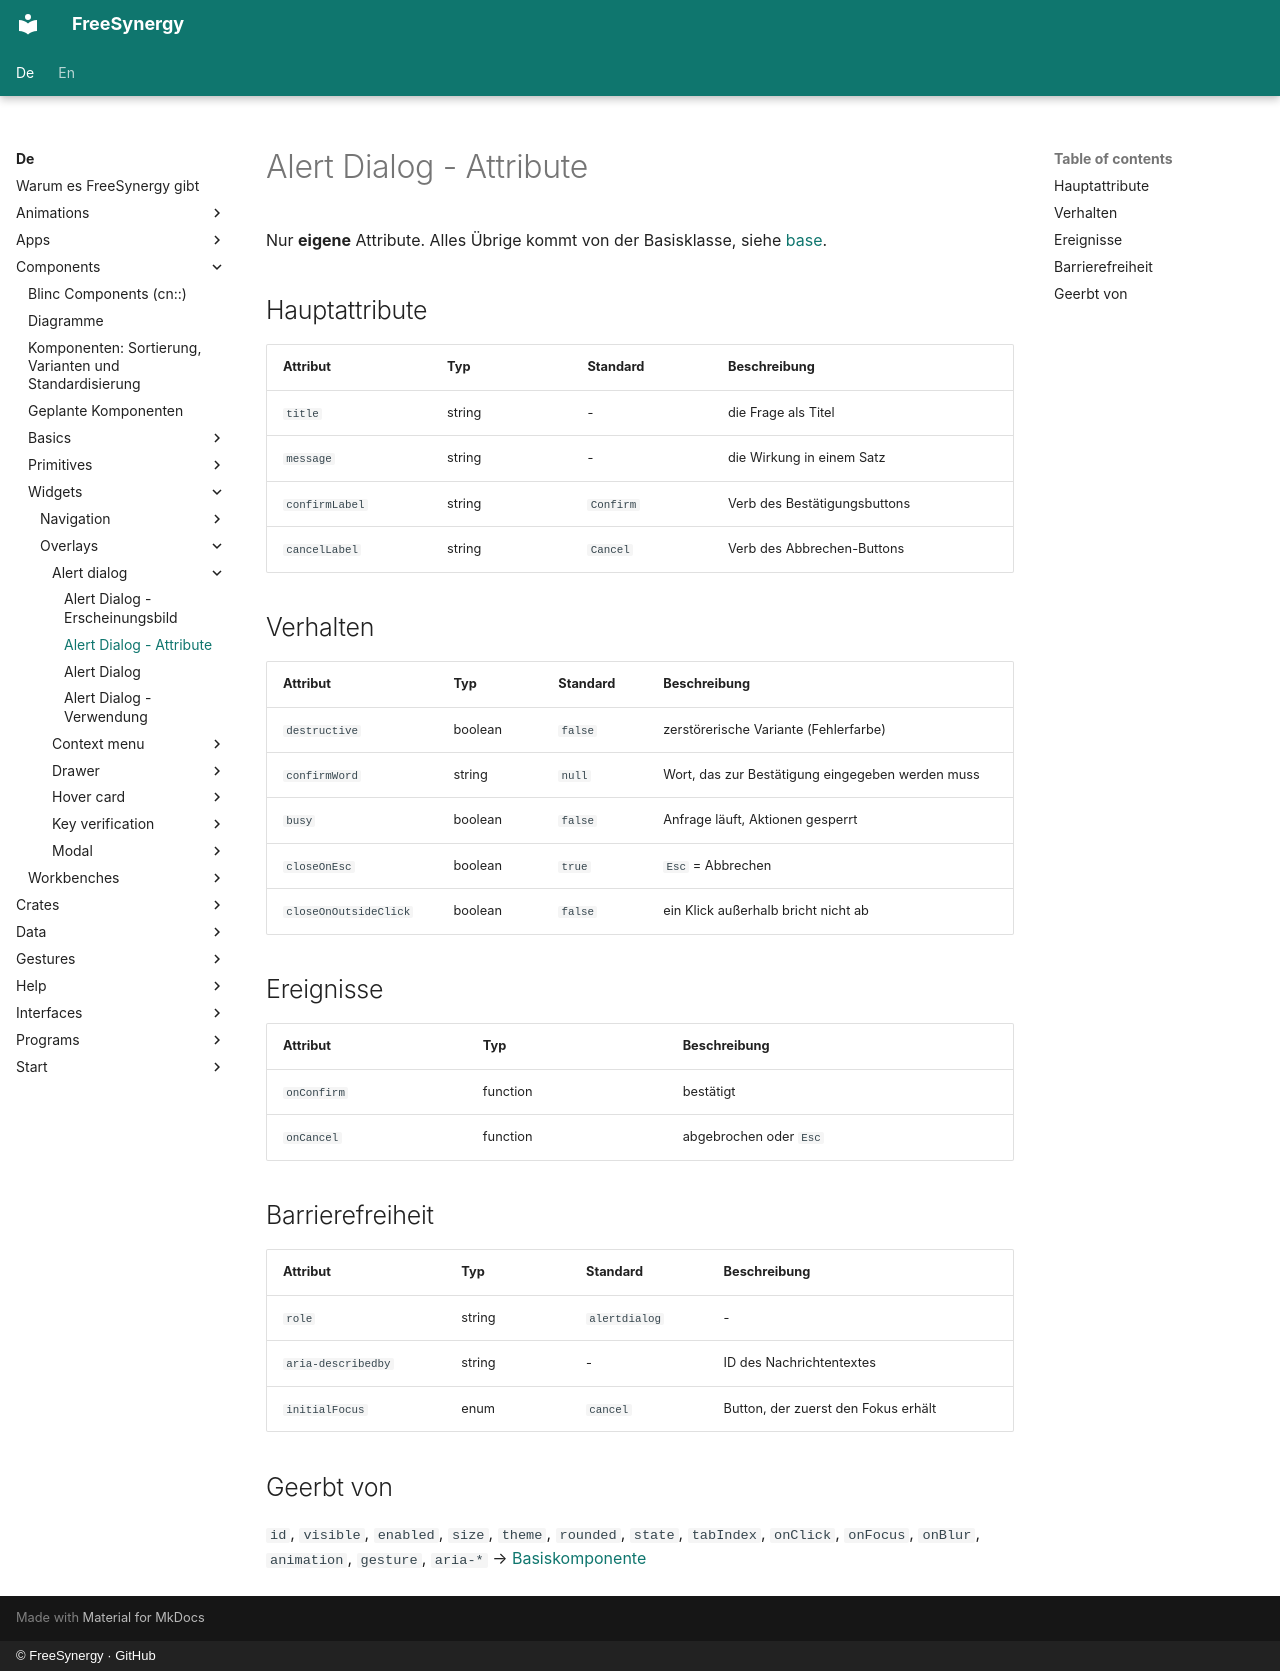

repository: FreeSynergy/fs-documentation · page: de/components/widgets/overlays/alert-dialog/attributes/index.html · generator: mkdocs · copyright: © FreeSynergy · GitHub

# Alert Dialog - Attribute

Nur **eigene** Attribute. Alles Übrige kommt von der Basisklasse, siehe
[base](../../../primitives/basics/base.md).

## Hauptattribute

| Attribut | Typ | Standard | Beschreibung |
|----------|-----|----------|--------------|
| `title` | string | - | die Frage als Titel |
| `message` | string | - | die Wirkung in einem Satz |
| `confirmLabel` | string | `Confirm` | Verb des Bestätigungsbuttons |
| `cancelLabel` | string | `Cancel` | Verb des Abbrechen-Buttons |

## Verhalten

| Attribut | Typ | Standard | Beschreibung |
|----------|-----|----------|--------------|
| `destructive` | boolean | `false` | zerstörerische Variante (Fehlerfarbe) |
| `confirmWord` | string | `null` | Wort, das zur Bestätigung eingegeben werden muss |
| `busy` | boolean | `false` | Anfrage läuft, Aktionen gesperrt |
| `closeOnEsc` | boolean | `true` | `Esc` = Abbrechen |
| `closeOnOutsideClick` | boolean | `false` | ein Klick außerhalb bricht nicht ab |

## Ereignisse

| Attribut | Typ | Beschreibung |
|----------|-----|--------------|
| `onConfirm` | function | bestätigt |
| `onCancel` | function | abgebrochen oder `Esc` |

## Barrierefreiheit

| Attribut | Typ | Standard | Beschreibung |
|----------|-----|----------|--------------|
| `role` | string | `alertdialog` | - |
| `aria-describedby` | string | - | ID des Nachrichtentextes |
| `initialFocus` | enum | `cancel` | Button, der zuerst den Fokus erhält |

## Geerbt von

`id`, `visible`, `enabled`, `size`, `theme`, `rounded`, `state`, `tabIndex`,
`onClick`, `onFocus`, `onBlur`, `animation`, `gesture`, `aria-*` →
[Basiskomponente](../../../primitives/basics/base.md)
